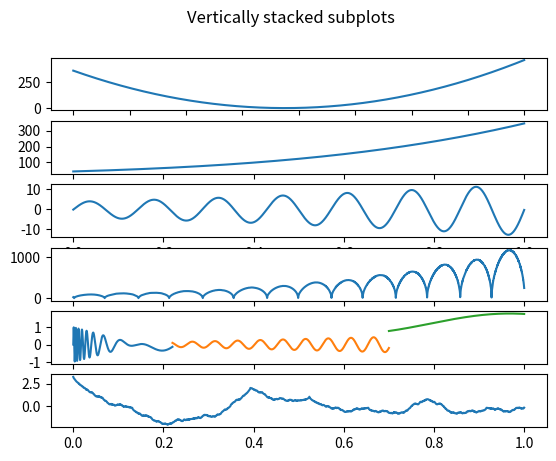

Here is the Python script that generated this plot:
import math
import numpy as np
import matplotlib.pyplot as plt
import array

a=4;b=5;c=4;

delta=(b*b)+((-4)*a*c)
if delta == 0:
  x1 = (-b) / (2 * a)
  print('x1 = ',x1,'\n\n')

if delta > 0:
  x1 = ((-b)-(math.sqrt(delta)))/(2*a)
  x2 = ((-b)+(math.sqrt(delta)))/(2*a)
  print('x1 = ',x1,'\n','x2 = ',x2,'\n\n')

if delta < 0:
  print('Brak miejsc zerowych')

xcords1 = [] ; acords = [] ; xcords = [] ; ycords = [] ; zcords = [] ; ucords = [] ; vcords1 = [] ;vcords2 = [] ;vcords3 = [] ; pcords = []

x=-10
while x < 10:
  xcords1.append(x)
  fx = (a * (x * x)) + (b * x) +  c
  acords.append(fx)
  x=x+0.01
  x=round(x,2)

x=0
while x < 1:
  xcords.append(x)
  fx = (a * (x * x)) + (b * x) +  c
  funkcja = (2 * (fx * fx)) + (12*math.cos(x))
  ycords.append(funkcja)

  funkcja2 = (math.sin(2*math.pi*7*x)*fx)-0.2*math.log((abs(funkcja)+math.pi),10)
  zcords.append(funkcja2)

  funkcja3 = math.sqrt(abs(funkcja*funkcja*funkcja2))-1.8*math.sin(0.4*x*funkcja2*funkcja)
  ucords.append(funkcja3)

  if 0.22 > x >= 0:
    funkcja41 = (1-(7*x))*math.sin((2*math.pi*x*10)/(x+0.04))
    vcords1.append(funkcja41)
  if 0.22 <= x < 0.7:
    funkcja42 = 0.63 * x * math.sin(125*x)
    vcords2.append(funkcja42)
  if 1 >= x >= 0.7:
    funkcja43 = math.pow(x,-0.662)+0.77*math.sin(8*x)
    vcords3.append(funkcja43)

  n=1
  N=45
  wynik=0
  while n < N :
      funkcja5=(math.cos(12*x*(n*n))+math.cos(16*x*n))/(n*n)
      wynik=wynik+funkcja5
      n+=1
  pcords.append(wynik)

  x=x+(1/22050)
  x=round(x,6)

fig, axs=plt.subplots(6)
fig.suptitle('Vertically stacked subplots')

axs[0].plot(xcords1,acords)
axs[1].plot(xcords,ycords)
axs[2].plot(xcords,zcords)
axs[3].plot(xcords,ucords)
#Wykres 4
len1=len(vcords1)
len2=len(vcords1)+len(vcords2)
len3=len2+len(vcords3)
axs[4].plot(xcords[:len1],vcords1)
axs[4].plot(xcords[len1:len2],vcords2)
axs[4].plot(xcords[len2:len3],vcords3)

axs[5].plot(xcords,pcords)

plt.show()
